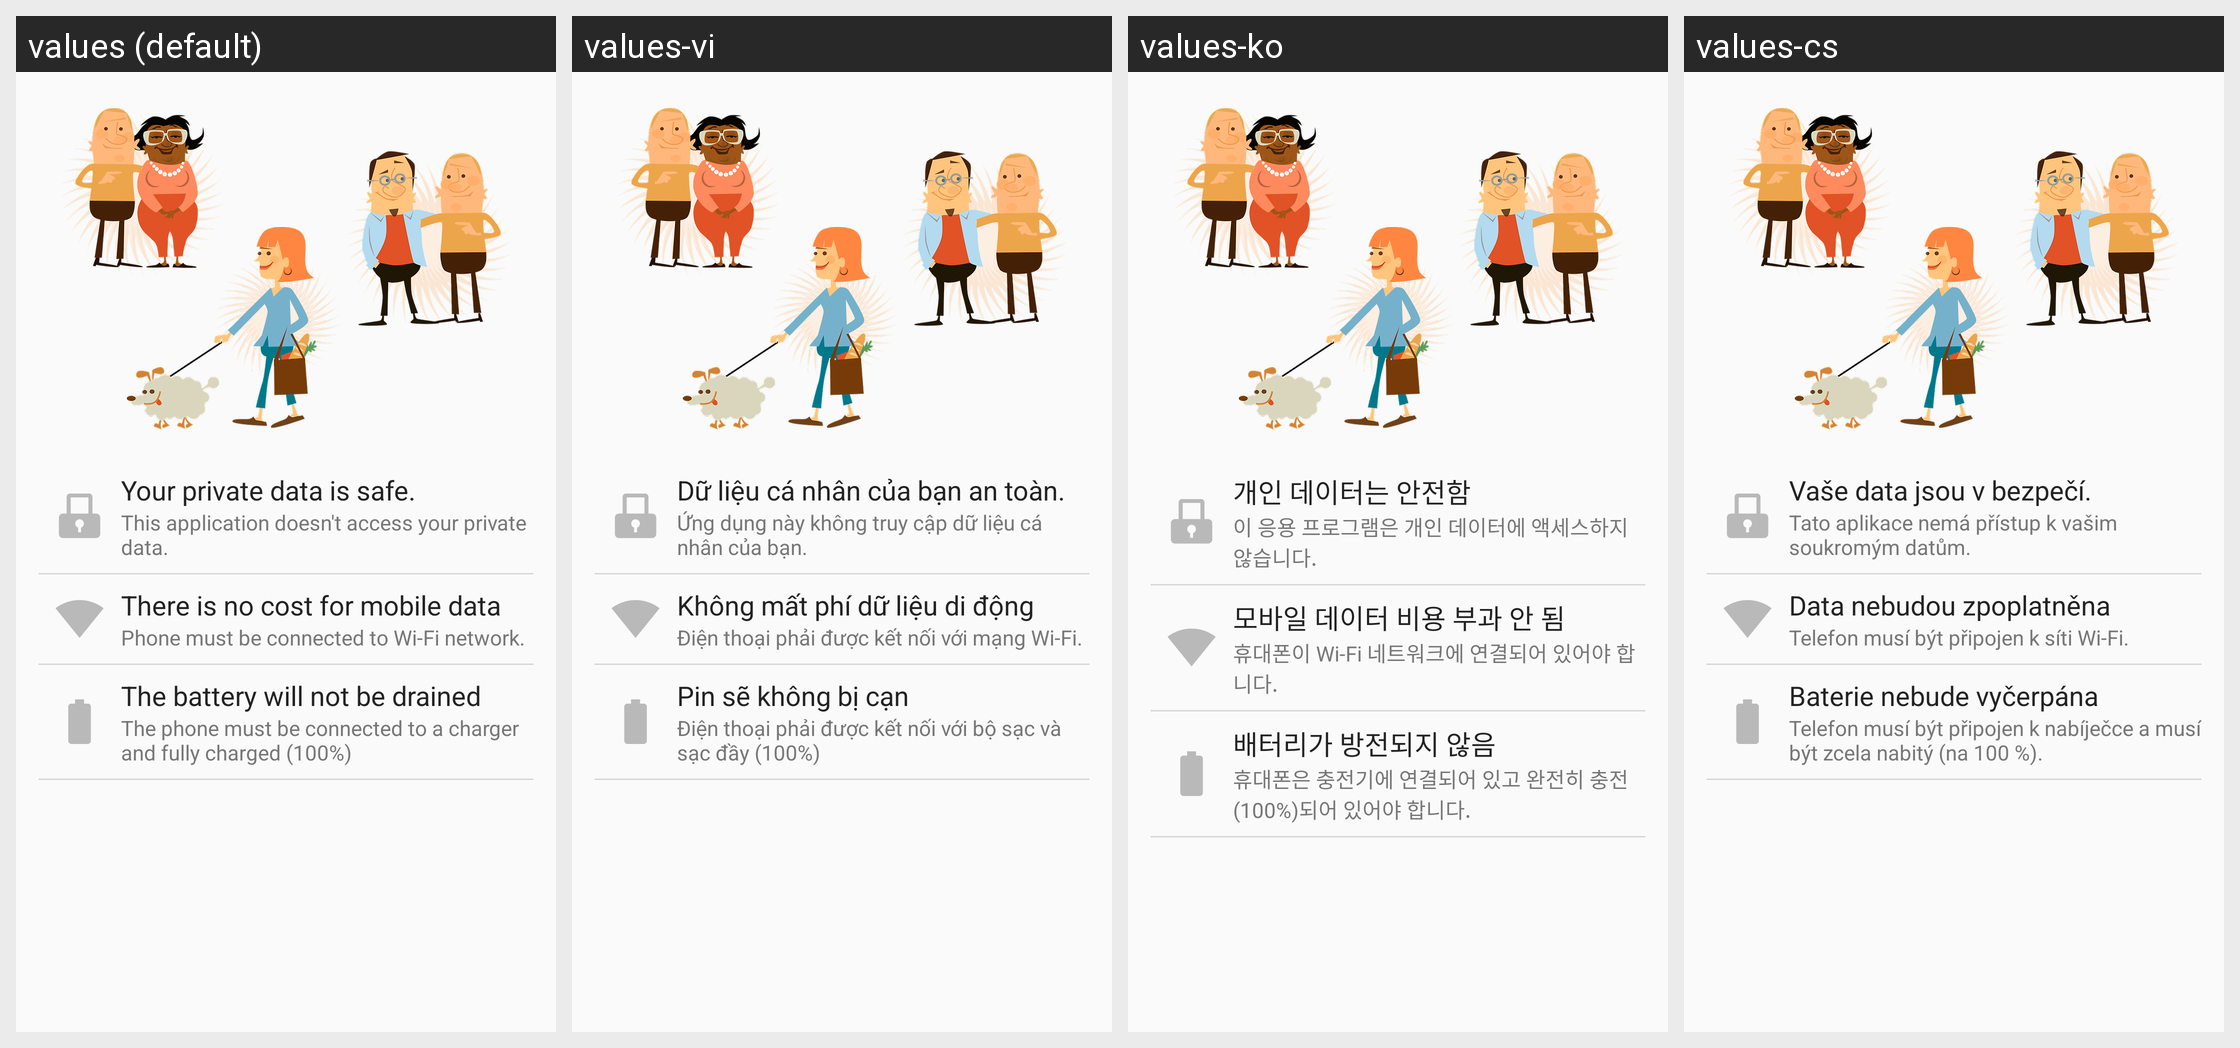

For this localized Android screen grid, give each drawn string resource with its value in every locale shown.
Android screen res/layout/fragment_wizard_settings.xml rendered under 4 locales, left to right: values (default), values-vi, values-ko, values-cs. Device: Nexus 5 (rendered at 1080×1920; each locale shown at half size, 540×960, under a caption strip naming it); theme AppTheme.
Other locales in the repository, not shown: values-af, values-am, values-ar, values-az, values-az-rAZ, values-be, values-bg, values-bn, values-bn-rBD, values-bs, values-ca, values-da, values-de, values-el, values-en, values-en-rCA, values-en-rGB, values-es, values-es-rES, values-es-rUS, values-et, values-et-rEE, values-eu, values-eu-rES, values-fa, values-fi, values-fr, values-fr-rCA, values-gl, values-gl-rES, values-gu-rIN, values-hi, values-hr, values-hu, values-hy, values-hy-rAM, values-in, values-is, values-is-rIS, values-it, values-iw, values-ja, values-jv, values-ka, values-ka-rGE, values-kk, values-kk-rKZ, values-km-rKH, values-kn, values-kn-rIN, values-ky-rKG, values-lo-rLA, values-lt, values-lv, values-mk, values-mk-rMK, values-ml, values-ml-rIN, values-mn-rMN, values-mr, values-mr-rIN, values-ms, values-ms-rMY, values-my-rMM, values-nb, values-ne-rNP, values-nl, values-pa-rIN, values-pl, values-pt, values-pt-rBR, values-pt-rPT, values-ro, values-ru, values-si-rLK, values-sk, values-sl, values-sq, values-sq-rAL, values-sr, values-su, values-sv, values-sw, values-ta, values-ta-rIN, values-te, values-te-rIN, values-th, values-tl, values-tr, values-tt, values-uk, values-ur-rPK, values-uz-rUZ, values-zh-rCN, values-zh-rHK, values-zh-rTW, values-zu.
Strings drawn on this screen, with the default value and each locale's value (text and hints the layout hard-codes, and strings that could not be matched under every locale, appear in the picture but are not listed):

private_date_safe_title
  values: Your private data is safe.
  values-vi: Dữ liệu cá nhân của bạn an toàn.
  values-ko: 개인 데이터는 안전함
  values-cs: Vaše data jsou v bezpečí.

private_date_safe_text
  values: This application doesn't access your private data.
  values-vi: Ứng dụng này không truy cập dữ liệu cá nhân của bạn.
  values-ko: 이 응용 프로그램은 개인 데이터에 액세스하지 않습니다.
  values-cs: Tato aplikace nemá přístup k vašim soukromým datům.

no_cost_mobile_data_title
  values: There is no cost for mobile data
  values-vi: Không mất phí dữ liệu di động
  values-ko: 모바일 데이터 비용 부과 안 됨
  values-cs: Data nebudou zpoplatněna

no_cost_mobile_data_text
  values: Phone must be connected to Wi-Fi network.
  values-vi: Điện thoại phải được kết nối với mạng Wi-Fi.
  values-ko: 휴대폰이 Wi-Fi 네트워크에 연결되어 있어야 합니다.
  values-cs: Telefon musí být připojen k síti Wi-Fi.

battery_not_drained_title
  values: The battery will not be drained
  values-vi: Pin sẽ không bị cạn
  values-ko: 배터리가 방전되지 않음
  values-cs: Baterie nebude vyčerpána

battery_not_drained_text
  values: The phone must be connected to a charger and fully charged (100%)
  values-vi: Điện thoại phải được kết nối với bộ sạc và sạc đầy (100%)
  values-ko: 휴대폰은 충전기에 연결되어 있고 완전히 충전(100%)되어 있어야 합니다.
  values-cs: Telefon musí být připojen k nabíječce a musí být zcela nabitý (na 100 %).
